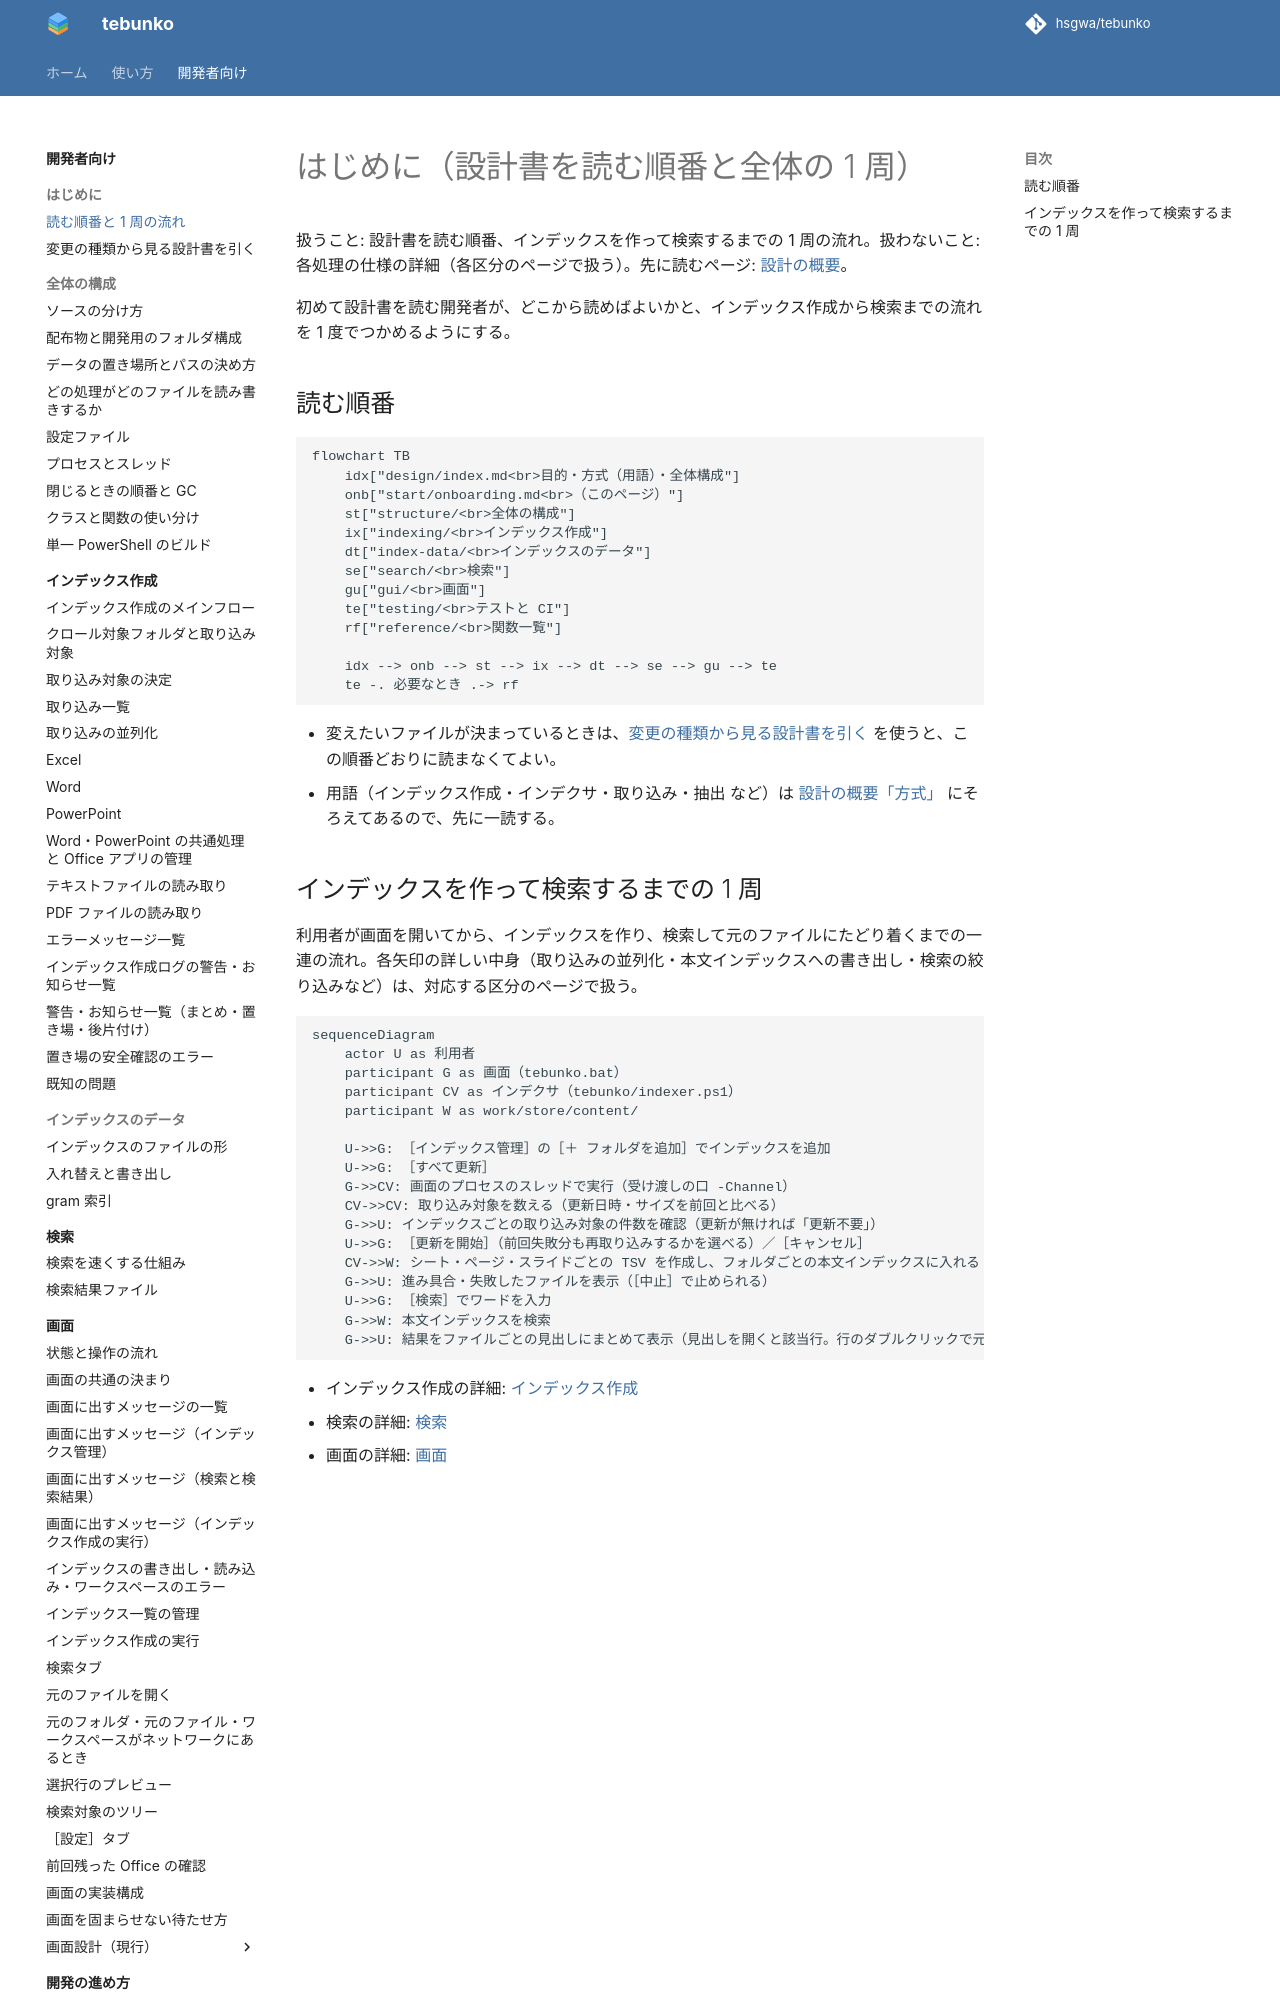

repository: hsgwa/tebunko · page: design/start/onboarding/index.html · generator: mkdocs

# はじめに（設計書を読む順番と全体の 1 周）

扱うこと: 設計書を読む順番、インデックスを作って検索するまでの 1 周の流れ。扱わないこと: 各処理の仕様の詳細（各区分のページで扱う）。先に読むページ: [設計の概要](../index.md)。

初めて設計書を読む開発者が、どこから読めばよいかと、インデックス作成から検索までの流れを 1 度でつかめるようにする。

## 読む順番

```mermaid
flowchart TB
    idx["design/index.md<br>目的・方式（用語）・全体構成"]
    onb["start/onboarding.md<br>（このページ）"]
    st["structure/<br>全体の構成"]
    ix["indexing/<br>インデックス作成"]
    dt["index-data/<br>インデックスのデータ"]
    se["search/<br>検索"]
    gu["gui/<br>画面"]
    te["testing/<br>テストと CI"]
    rf["reference/<br>関数一覧"]

    idx --> onb --> st --> ix --> dt --> se --> gu --> te
    te -. 必要なとき .-> rf
```

- 変えたいファイルが決まっているときは、[変更の種類から見る設計書を引く](review-map.md) を使うと、この順番どおりに読まなくてよい。
- 用語（インデックス作成・インデクサ・取り込み・抽出 など）は [設計の概要「方式」](../index.md#方式) にそろえてあるので、先に一読する。
